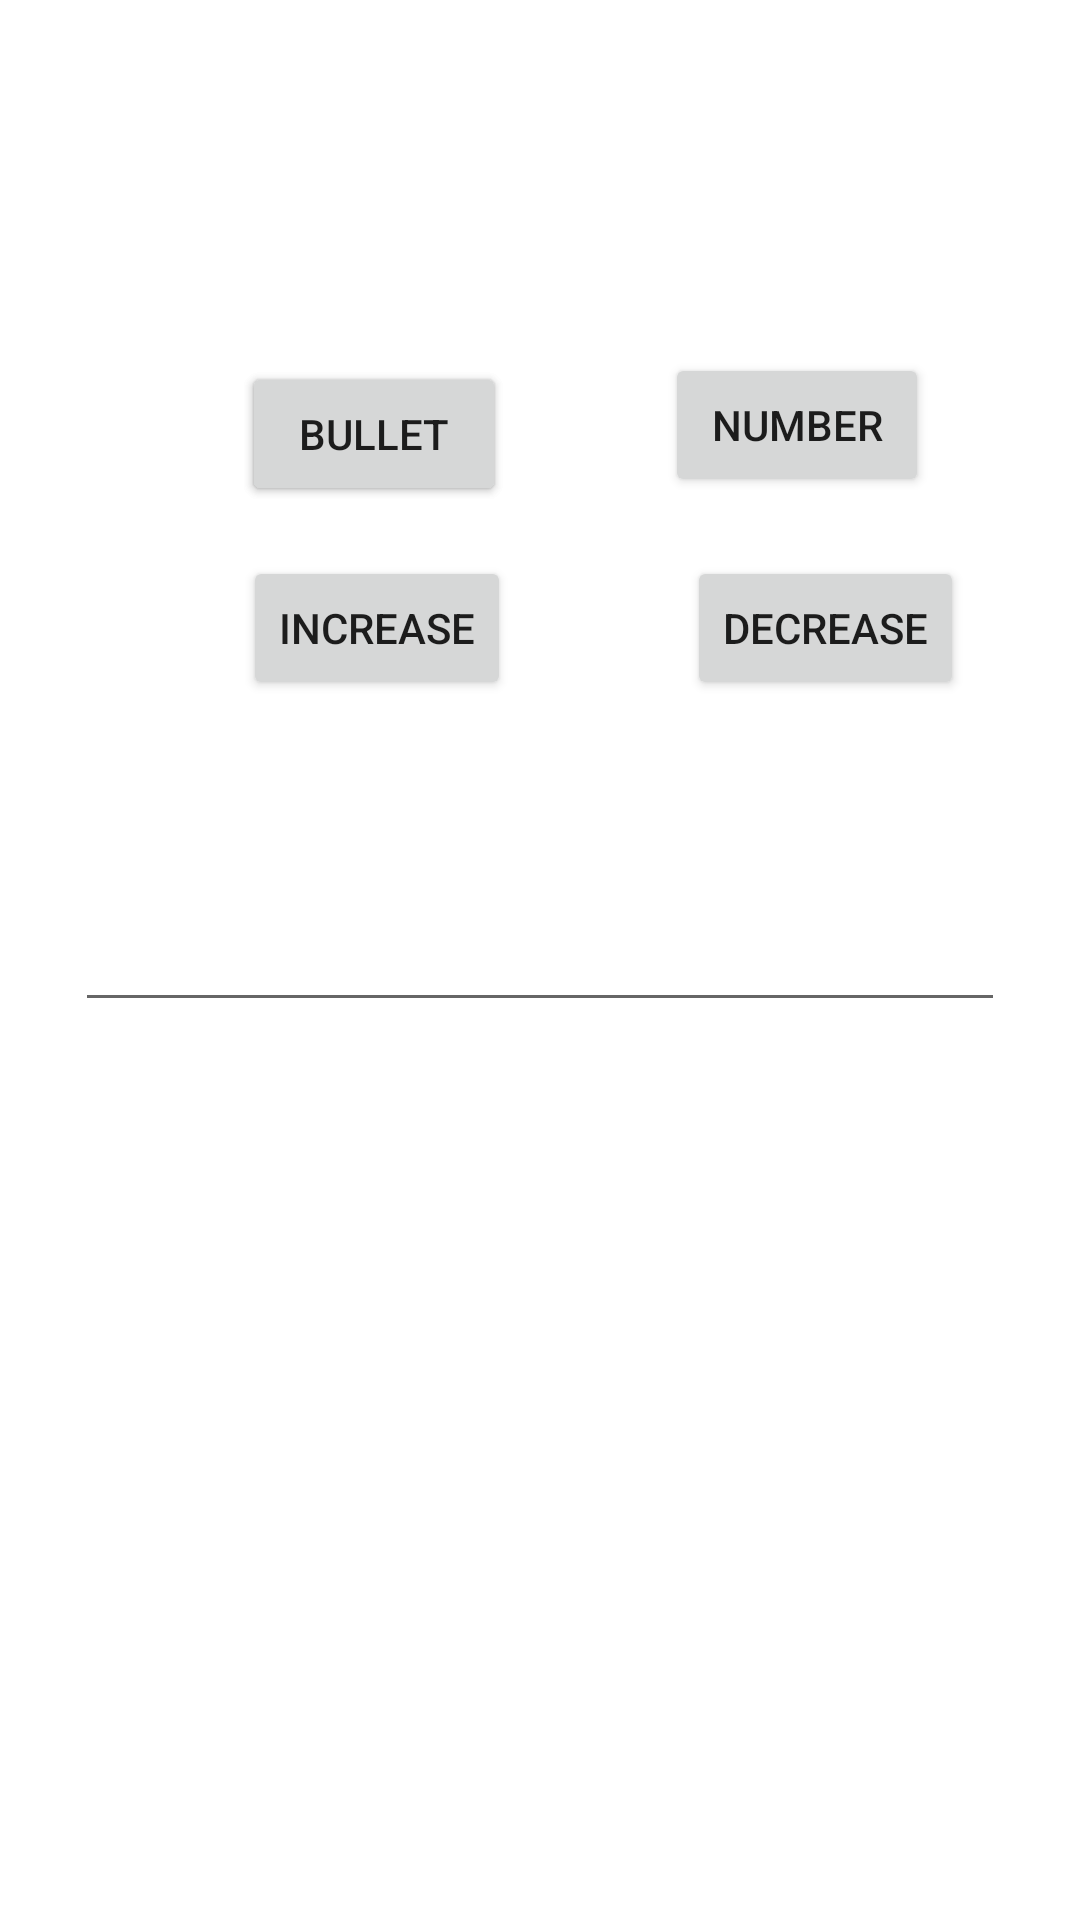

Produce the Android XML layout that renders to this screen, including the resource entries it uses.
<!-- AndroidManifest.xml: application theme Theme.HomeScreen -->
<!-- res/layout/activity_test_database.xml -->
<?xml version="1.0" encoding="utf-8"?>
<androidx.constraintlayout.widget.ConstraintLayout xmlns:android="http://schemas.android.com/apk/res/android"
    xmlns:app="http://schemas.android.com/apk/res-auto"
    xmlns:tools="http://schemas.android.com/tools"
    android:id="@+id/read"
    android:layout_width="match_parent"
    android:layout_height="match_parent"
    tools:context=".TestDatabaseActivity">

    <TextView
        android:id="@+id/note_content"
        android:layout_width="wrap_content"
        android:layout_height="wrap_content"
        android:textSize="20dp"
        android:text=""
        app:layout_constraintBottom_toBottomOf="parent"
        app:layout_constraintEnd_toEndOf="parent"
        app:layout_constraintHorizontal_bias="0.654"
        app:layout_constraintStart_toStartOf="parent"
        app:layout_constraintTop_toTopOf="parent"
        app:layout_constraintVertical_bias="0.324" />

    <Button
        android:id="@+id/btn_bullet"
        android:layout_width="wrap_content"
        android:layout_height="wrap_content"
        android:text="BULLET"
        app:layout_constraintBottom_toBottomOf="parent"
        app:layout_constraintEnd_toEndOf="parent"
        app:layout_constraintHorizontal_bias="0.297"
        app:layout_constraintStart_toStartOf="parent"
        app:layout_constraintTop_toTopOf="parent"
        app:layout_constraintVertical_bias="0.204" />

    <Button
        android:id="@+id/btn_decrease"
        android:layout_width="wrap_content"
        android:layout_height="wrap_content"
        android:text="Decrease"
        app:layout_constraintBottom_toBottomOf="parent"
        app:layout_constraintEnd_toEndOf="parent"
        app:layout_constraintHorizontal_bias="0.856"
        app:layout_constraintStart_toStartOf="parent"
        app:layout_constraintTop_toTopOf="parent"
        app:layout_constraintVertical_bias="0.313" />

    <Button
        android:id="@+id/btn_increase"
        android:layout_width="wrap_content"
        android:layout_height="wrap_content"
        android:text="Increase"
        app:layout_constraintBottom_toBottomOf="parent"
        app:layout_constraintEnd_toEndOf="parent"
        app:layout_constraintHorizontal_bias="0.299"
        app:layout_constraintStart_toStartOf="parent"
        app:layout_constraintTop_toTopOf="parent"
        app:layout_constraintVertical_bias="0.313" />

    <Button
        android:id="@+id/btn_bullet3"
        android:layout_width="wrap_content"
        android:layout_height="wrap_content"
        android:text="BULLET"
        app:layout_constraintBottom_toBottomOf="parent"
        app:layout_constraintEnd_toEndOf="parent"
        app:layout_constraintHorizontal_bias="0.297"
        app:layout_constraintStart_toStartOf="parent"
        app:layout_constraintTop_toTopOf="parent"
        app:layout_constraintVertical_bias="0.204" />

    <Button
        android:id="@+id/btn_number"
        android:layout_width="wrap_content"
        android:layout_height="wrap_content"
        android:text="NUMBER"
        app:layout_constraintBottom_toBottomOf="parent"
        app:layout_constraintEnd_toEndOf="parent"
        app:layout_constraintHorizontal_bias="0.815"
        app:layout_constraintStart_toStartOf="parent"
        app:layout_constraintTop_toTopOf="parent"
        app:layout_constraintVertical_bias="0.199" />

    <EditText
        android:id="@+id/editText"
        android:layout_width="wrap_content"
        android:layout_height="wrap_content"
        android:ems="10"
        android:inputType="textMultiLine"
        app:layout_constraintBottom_toBottomOf="parent"
        app:layout_constraintEnd_toEndOf="parent"
        app:layout_constraintStart_toStartOf="parent"
        app:layout_constraintTop_toTopOf="parent"
        android:lineSpacingExtra="10dp"
        />

</androidx.constraintlayout.widget.ConstraintLayout>
<!-- resources referenced by this layout -->
<resources>
  <style name="Theme.HomeScreen" parent="Theme.MaterialComponents.DayNight.DarkActionBar">
          
          <item name="colorPrimary">@color/purple_500</item>
          <item name="colorPrimaryVariant">@color/purple_700</item>
          <item name="colorOnPrimary">@color/white</item>
          
          <item name="colorSecondary">@color/teal_200</item>
          <item name="colorSecondaryVariant">@color/teal_700</item>
          <item name="colorOnSecondary">@color/black</item>
          
          <item name="android:statusBarColor">?attr/colorPrimaryVariant</item>
          
      </style>
  <color name="purple_500">#FF6200EE</color>
  <color name="purple_700">#FF3700B3</color>
  <color name="white">#FFFFFFFF</color>
  <color name="teal_200">#FF03DAC5</color>
  <color name="teal_700">#FF018786</color>
  <color name="black">#FF000000</color>
</resources>
